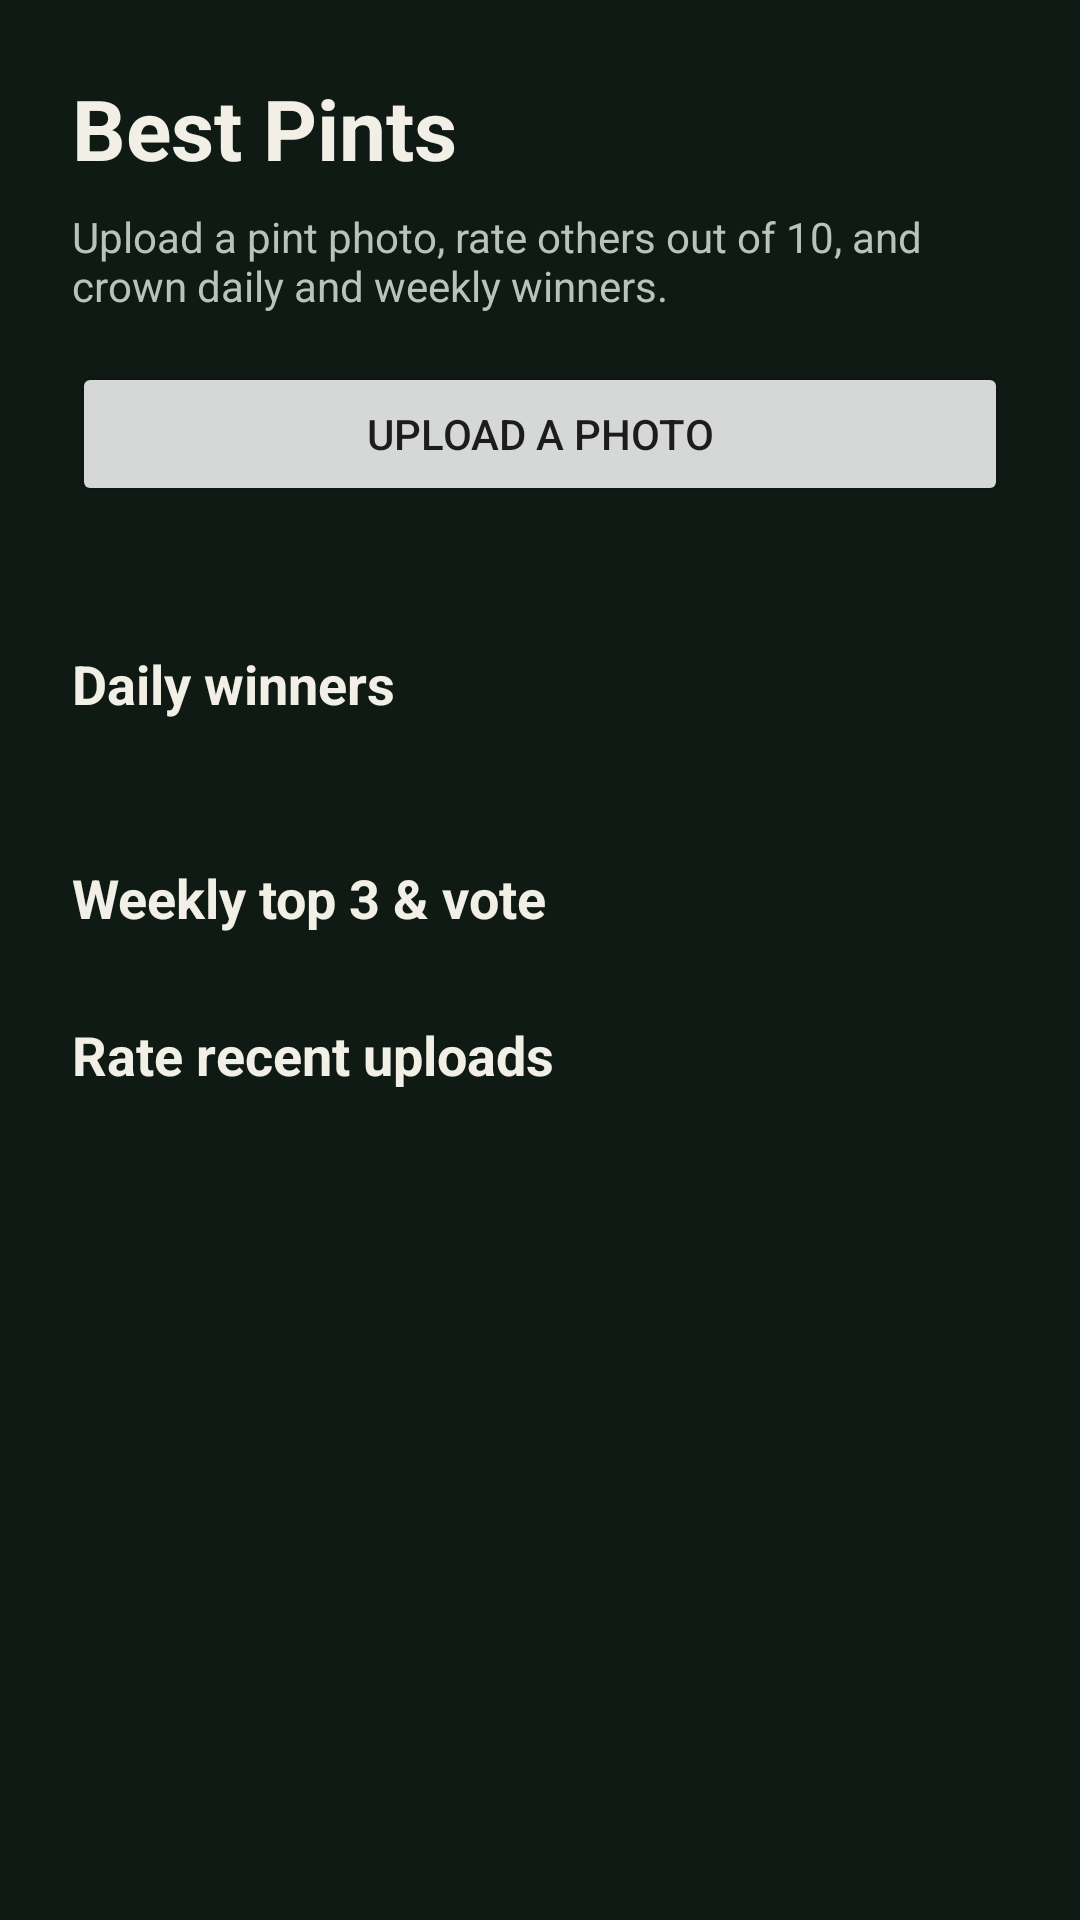

The Android layout XML behind this screen, and the referenced resources:
<!-- AndroidManifest.xml: application theme Theme.Pintpal -->
<!-- res/layout/best_pints_activity.xml -->
<?xml version="1.0" encoding="utf-8"?>
<ScrollView xmlns:android="http://schemas.android.com/apk/res/android"
    android:layout_width="match_parent"
    android:layout_height="match_parent"
    android:background="@color/games_common_bg"
    android:fillViewport="true">

    <LinearLayout
        android:layout_width="match_parent"
        android:layout_height="wrap_content"
        android:orientation="vertical"
        android:padding="24dp">

        <TextView
            android:layout_width="match_parent"
            android:layout_height="wrap_content"
            android:text="@string/best_pints_title"
            android:textColor="@color/games_common_text"
            android:textSize="28sp"
            android:textStyle="bold" />

        <TextView
            android:layout_width="match_parent"
            android:layout_height="wrap_content"
            android:layout_marginTop="8dp"
            android:text="@string/best_pints_lead"
            android:textColor="@color/games_common_muted" />

        <Button
            android:id="@+id/best_pints_upload"
            android:layout_width="match_parent"
            android:layout_height="wrap_content"
            android:layout_marginTop="16dp"
            android:text="@string/best_pints_upload" />

        <TextView
            android:id="@+id/best_pints_status"
            android:layout_width="match_parent"
            android:layout_height="wrap_content"
            android:layout_marginTop="8dp"
            android:textColor="@color/games_common_accent" />

        <TextView
            android:layout_width="match_parent"
            android:layout_height="wrap_content"
            android:layout_marginTop="20dp"
            android:text="@string/best_pints_daily"
            android:textColor="@color/games_common_text"
            android:textSize="18sp"
            android:textStyle="bold" />

        <TextView
            android:id="@+id/best_pints_daily_body"
            android:layout_width="match_parent"
            android:layout_height="wrap_content"
            android:layout_marginTop="8dp"
            android:lineSpacingExtra="4dp"
            android:textColor="@color/games_common_muted" />

        <TextView
            android:layout_width="match_parent"
            android:layout_height="wrap_content"
            android:layout_marginTop="20dp"
            android:text="@string/best_pints_weekly"
            android:textColor="@color/games_common_text"
            android:textSize="18sp"
            android:textStyle="bold" />

        <LinearLayout
            android:id="@+id/best_pints_weekly_list"
            android:layout_width="match_parent"
            android:layout_height="wrap_content"
            android:layout_marginTop="8dp"
            android:orientation="vertical" />

        <TextView
            android:layout_width="match_parent"
            android:layout_height="wrap_content"
            android:layout_marginTop="20dp"
            android:text="Rate recent uploads"
            android:textColor="@color/games_common_text"
            android:textSize="18sp"
            android:textStyle="bold" />

        <LinearLayout
            android:id="@+id/best_pints_feed"
            android:layout_width="match_parent"
            android:layout_height="wrap_content"
            android:layout_marginTop="8dp"
            android:orientation="vertical" />
    </LinearLayout>
</ScrollView>
<!-- resources referenced by this layout -->
<resources>
  <color name="games_common_accent">#FFC4A35A</color>
  <color name="games_common_bg">#FF0F1A14</color>
  <color name="games_common_muted">#FFB7C4BA</color>
  <color name="games_common_text">#FFF2EFE6</color>
  <string name="best_pints_daily">Daily winners</string>
  <string name="best_pints_lead">Upload a pint photo, rate others out of 10, and crown daily and weekly winners.</string>
  <string name="best_pints_title">Best Pints</string>
  <string name="best_pints_upload">Upload a photo</string>
  <string name="best_pints_weekly">Weekly top 3 &amp; vote</string>
  <style name="Theme.Pintpal" parent="Theme.MaterialComponents.DayNight.DarkActionBar">
          
          <item name="colorPrimary">@color/purple_500</item>
          <item name="colorPrimaryVariant">@color/purple_700</item>
          <item name="colorOnPrimary">@color/white</item>
          
          <item name="colorSecondary">@color/teal_200</item>
          <item name="colorSecondaryVariant">@color/teal_700</item>
          <item name="colorOnSecondary">@color/black</item>
          
          <item name="android:statusBarColor">?attr/colorPrimaryVariant</item>
          
      </style>
  <color name="purple_500">#FF6200EE</color>
  <color name="purple_700">#FF3700B3</color>
  <color name="white">#FFFFFFFF</color>
  <color name="teal_200">#FF03DAC5</color>
  <color name="teal_700">#FF018786</color>
  <color name="black">#FF000000</color>
</resources>
